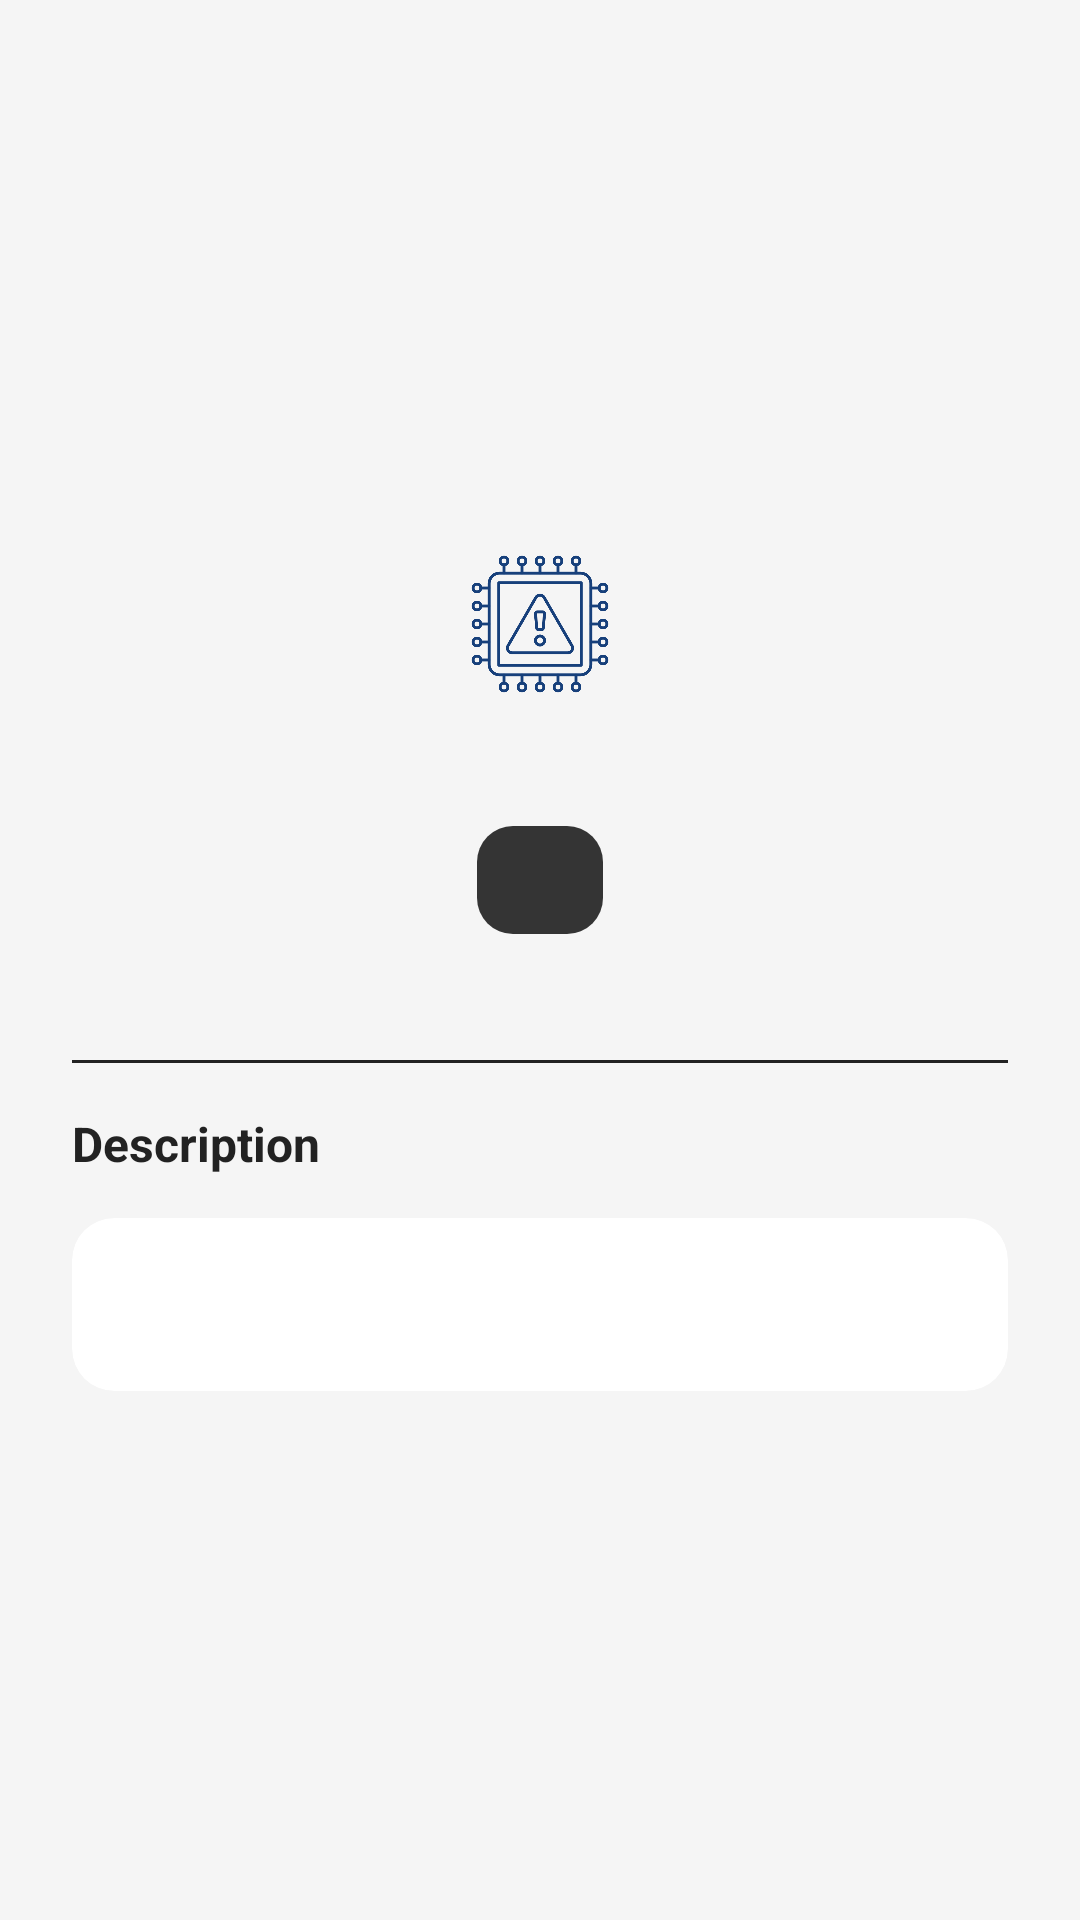

Here is an Android app screen rendered from its layout file. Give the layout XML and the strings, colors and styles it references.
<!-- AndroidManifest.xml: application theme Theme.AIWatchdog -->
<!-- res/layout/fragment_incident_detail.xml -->
<?xml version="1.0" encoding="utf-8"?>
<androidx.core.widget.NestedScrollView xmlns:android="http://schemas.android.com/apk/res/android"
    xmlns:app="http://schemas.android.com/apk/res-auto"
    android:layout_width="match_parent"
    android:layout_height="match_parent"
    xmlns:tools="http://schemas.android.com/tools"
    android:background="@color/background"
    android:padding="0dp">

    <androidx.constraintlayout.widget.ConstraintLayout
        android:layout_width="match_parent"
        android:layout_height="wrap_content"
        android:layout_gravity="center"
        android:background="@android:color/transparent"
        android:padding="24dp">

        <ImageView
            android:id="@+id/incidentIcon"
            android:layout_width="48dp"
            android:layout_height="48dp"
            android:src="@drawable/ic_ai_incident"
            app:tint="@color/ai_icon_color"
            app:layout_constraintTop_toTopOf="parent"
            app:layout_constraintStart_toStartOf="parent"
            app:layout_constraintEnd_toEndOf="parent"
            android:layout_marginTop="8dp"
            android:contentDescription="@string/incident_icon" />

        <TextView
            android:id="@+id/detailTitle"
            android:layout_width="0dp"
            android:layout_height="wrap_content"
            android:textSize="22sp"
            android:textStyle="bold"
            android:textColor="@color/onSurface"
            android:gravity="center"
            app:layout_constraintTop_toBottomOf="@id/incidentIcon"
            app:layout_constraintStart_toStartOf="parent"
            app:layout_constraintEnd_toEndOf="parent"
            android:layout_marginTop="8dp"
            android:layout_marginBottom="8dp"
            tools:text="Biased Recommendation Algorithm" />

        <com.google.android.material.chip.Chip
            android:id="@+id/detailSeverity"
            style="@style/Widget.MaterialComponents.Chip.Choice"
            android:layout_width="wrap_content"
            android:layout_height="wrap_content"
            android:textColor="@color/white"
            android:textStyle="bold"
            android:textSize="15sp"
            app:chipCornerRadius="12dp"
            app:chipMinHeight="36dp"
            app:chipStartPadding="14dp"
            app:chipEndPadding="14dp"
            app:chipIcon="@drawable/ic_warning"
            app:chipIconTint="@color/black"
            app:chipIconVisible="true"
            app:layout_constraintTop_toBottomOf="@id/detailTitle"
            app:layout_constraintStart_toStartOf="parent"
            app:layout_constraintEnd_toEndOf="parent"
            android:layout_marginBottom="8dp"
            tools:text="HIGH" />

        <TextView
            android:id="@+id/detailDate"
            android:layout_width="wrap_content"
            android:layout_height="wrap_content"
            android:textColor="@color/onSurface"
            android:alpha="0.8"
            android:textSize="14sp"
            android:layout_marginTop="9dp"
            app:layout_constraintTop_toBottomOf="@id/detailSeverity"
            app:layout_constraintStart_toStartOf="parent"
            app:layout_constraintEnd_toEndOf="parent"
            android:layout_marginBottom="16dp"
            tools:text="2025-03-15 15:30" />

        <View
            android:id="@+id/divider"
            android:layout_width="0dp"
            android:layout_height="1dp"
            android:background="@color/onSurface"
            app:layout_constraintTop_toBottomOf="@id/detailDate"
            app:layout_constraintStart_toStartOf="parent"
            app:layout_constraintEnd_toEndOf="parent"
            android:layout_marginTop="8dp"/>

        <TextView
            android:id="@+id/descriptionHeader"
            android:layout_width="wrap_content"
            android:layout_height="wrap_content"
            android:text="Description"
            android:textStyle="bold"
            android:textColor="@color/onSurface"
            android:textSize="16sp"
            android:layout_marginTop="16dp"
            app:layout_constraintTop_toBottomOf="@id/divider"
            app:layout_constraintStart_toStartOf="parent"
            android:layout_marginBottom="8dp"/>

        <com.google.android.material.card.MaterialCardView
            android:id="@+id/descriptionCard"
            android:layout_width="0dp"
            android:layout_height="wrap_content"
            app:cardCornerRadius="14dp"
            app:cardElevation="0dp"
            app:cardBackgroundColor="@color/surface"
            app:layout_constraintTop_toBottomOf="@id/descriptionHeader"
            app:layout_constraintStart_toStartOf="parent"
            app:layout_constraintEnd_toEndOf="parent"
            android:layout_marginTop="14dp"
            android:layout_marginBottom="24dp">

            <TextView
                android:id="@+id/detailDescription"
                android:layout_width="match_parent"
                android:layout_height="wrap_content"
                android:textColor="@color/text_color"
                android:textSize="16sp"
                android:padding="18dp"
                tools:text="Algorithm consistently favored certain demographics over others, leading to unfair recommendations and user dissatisfaction." />
        </com.google.android.material.card.MaterialCardView>

    </androidx.constraintlayout.widget.ConstraintLayout>
</androidx.core.widget.NestedScrollView>
<!-- resources referenced by this layout -->
<resources>
  <color name="ai_icon_color">#17407B</color>
  <color name="background">#F5F5F5</color>
  <color name="black">#000000</color>
  <color name="onSurface">#222222</color>
  <color name="surface">#FFFF</color>
  <color name="text_color">#000</color>
  <color name="white">#FFFFFF</color>
  <!-- drawable ic_ai_incident: png bitmap (drawable, 52243 bytes) -->
  <string name="incident_icon">Incident Title</string>
  <style name="Theme.AIWatchdog" parent="Theme.MaterialComponents.DayNight.DarkActionBar">
          <item name="colorPrimary">@color/purple_500</item>
          <item name="colorPrimaryVariant">@color/purple_700</item>
          <item name="colorOnPrimary">@color/white</item>
          <item name="colorSecondary">@color/purple_200</item>
          <item name="colorOnSecondary">@color/black</item>
          <item name="android:colorBackground">@color/dark_background</item>
          <item name="colorSurface">@color/dark_surface</item>
          <item name="colorOnSurface">@color/white</item>
          <item name="windowActionBar">false</item>
          <item name="windowNoTitle">true</item>
      </style>
  <color name="purple_500">#6200EE</color>
  <color name="purple_700">#3700B3</color>
  <color name="purple_200">#BB86FC</color>
  <color name="dark_background">#121212</color>
  <color name="dark_surface">#1E1E1E</color>
</resources>
